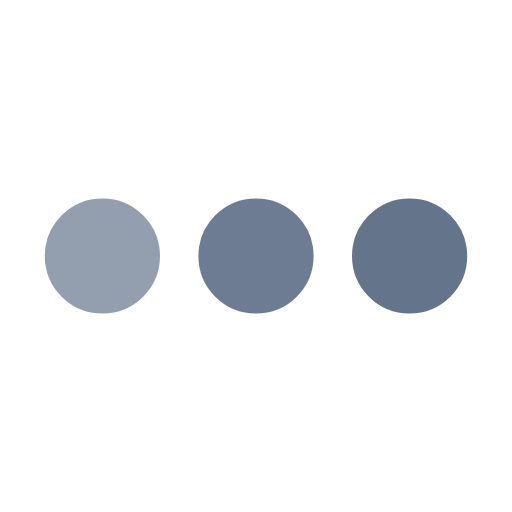
t = 0.00 s
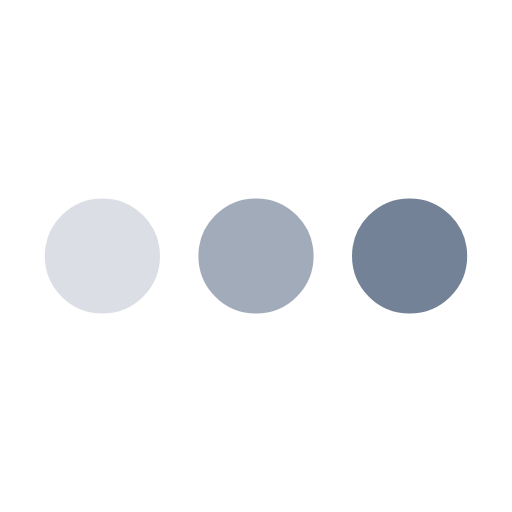
t = 0.25 s
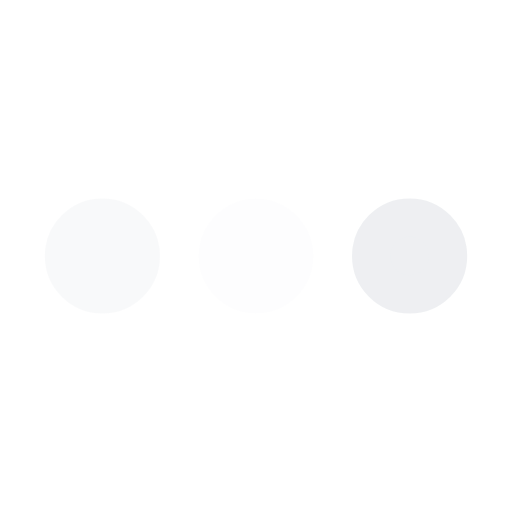
t = 0.75 s
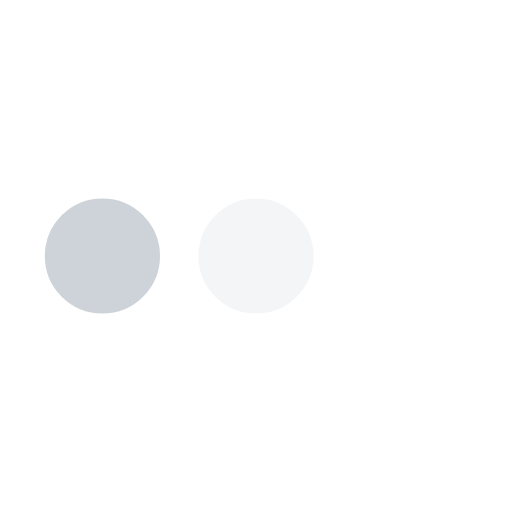
t = 1.00 s
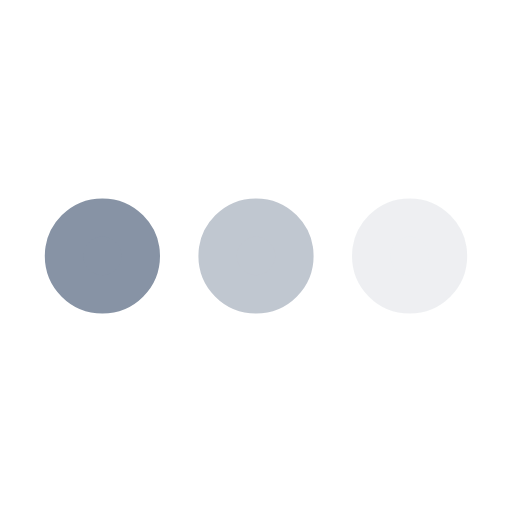
t = 1.25 s
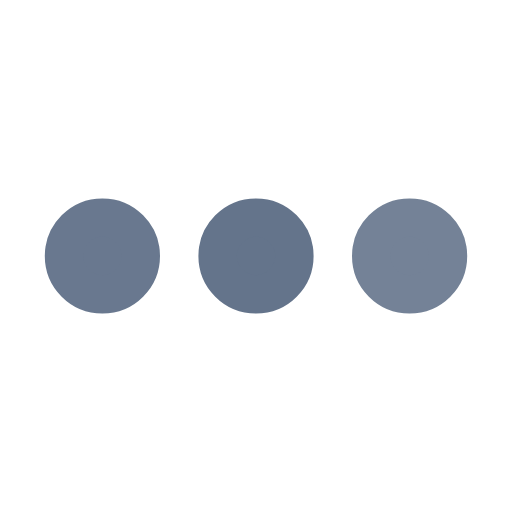
t = 1.75 s

The animated SVG that drew these frames (rendered in a browser with its animation timeline set to each time). Animation: 3 SMIL elements (animate=3); one cycle of 2.00 s, repeats indefinitely.

﻿<svg xmlns='http://www.w3.org/2000/svg' viewBox='0 0 200 200'><circle fill='#64748B' stroke='#64748B' stroke-width='15' r='15' cx='40' cy='100'><animate attributeName='opacity' calcMode='spline' dur='2' values='1;0;1;' keySplines='.5 0 .5 1;.5 0 .5 1' repeatCount='indefinite' begin='-.4'></animate></circle><circle fill='#64748B' stroke='#64748B' stroke-width='15' r='15' cx='100' cy='100'><animate attributeName='opacity' calcMode='spline' dur='2' values='1;0;1;' keySplines='.5 0 .5 1;.5 0 .5 1' repeatCount='indefinite' begin='-.2'></animate></circle><circle fill='#64748B' stroke='#64748B' stroke-width='15' r='15' cx='160' cy='100'><animate attributeName='opacity' calcMode='spline' dur='2' values='1;0;1;' keySplines='.5 0 .5 1;.5 0 .5 1' repeatCount='indefinite' begin='0'></animate></circle></svg>